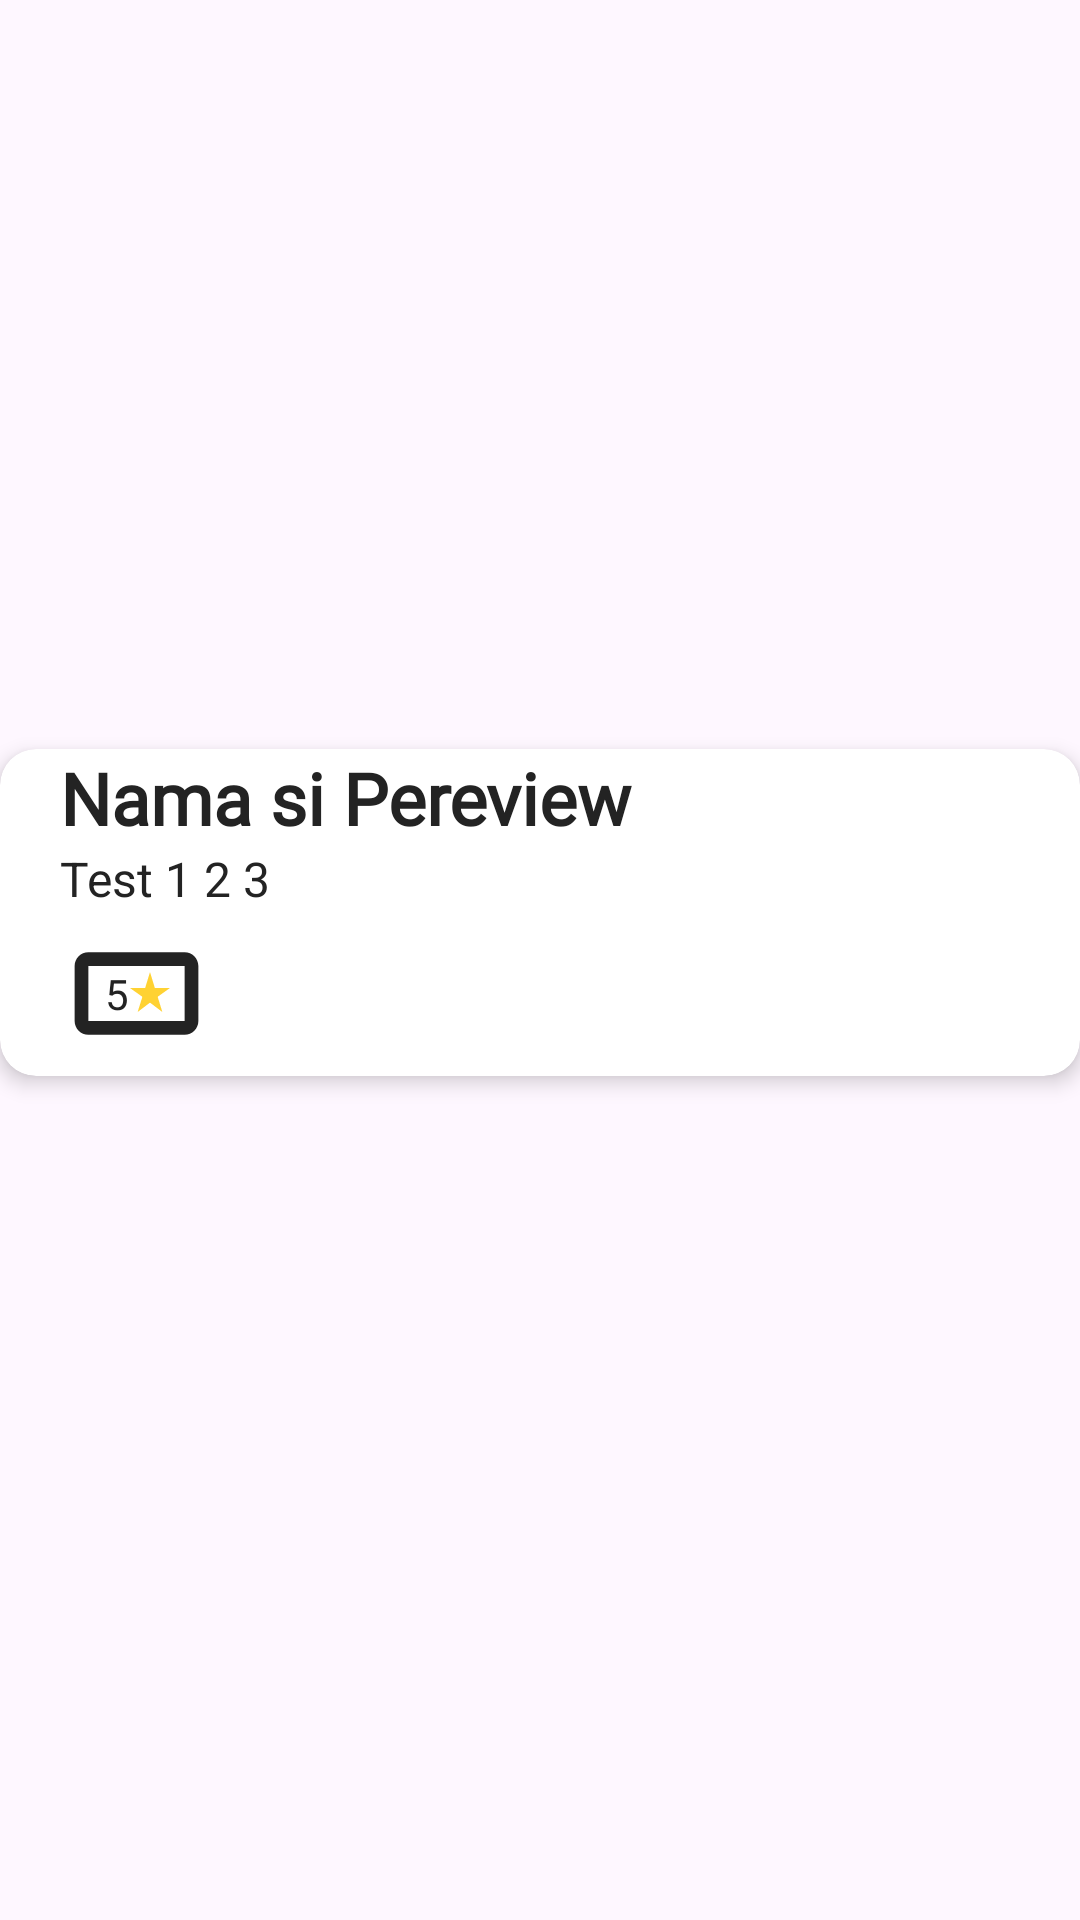

Layout XML and referenced resources for this Android screen:
<!-- AndroidManifest.xml: application theme Theme.NODApplication -->
<!-- res/layout/detail_rating_list_item.xml -->
<?xml version="1.0" encoding="utf-8"?>
<androidx.constraintlayout.widget.ConstraintLayout xmlns:android="http://schemas.android.com/apk/res/android"
    xmlns:app="http://schemas.android.com/apk/res-auto"
    android:layout_width="match_parent"
    android:layout_height="wrap_content">

    <androidx.cardview.widget.CardView
        android:layout_width="match_parent"
        android:layout_height="wrap_content"
        android:layout_marginBottom="32dp"
        app:layout_constraintBottom_toBottomOf="parent"
        app:layout_constraintEnd_toEndOf="parent"
        app:layout_constraintStart_toStartOf="parent"
        app:layout_constraintTop_toTopOf="parent"
        app:cardCornerRadius="12dp"
        app:cardElevation="4dp">

        <RelativeLayout
            android:layout_width="wrap_content"
            android:layout_height="wrap_content">

            <TextView
                android:id="@+id/tv_name_rating"
                android:layout_width="wrap_content"
                android:layout_height="wrap_content"
                android:layout_marginStart="20dp"
                android:layout_marginEnd="20dp"
                android:fontFamily="@font/poppins_regular"
                android:text="@string/default_list_name"
                android:textColor="#232323"
                android:textSize="24sp"
                android:textStyle="bold" />

            <TextView
                android:id="@+id/tv_content_rating"
                android:layout_width="wrap_content"
                android:layout_height="wrap_content"
                android:layout_below="@id/tv_name_rating"
                android:layout_marginStart="20dp"
                android:layout_marginEnd="20dp"
                android:text="@string/default_content_rating"
                android:textColor="#232323"
                android:textSize="16sp" />

            <ImageView
                android:id="@+id/iv_square"
                android:layout_width="55dp"
                android:layout_height="55dp"
                android:layout_below="@id/tv_content_rating"
                android:layout_marginStart="18dp"
                android:contentDescription="@string/square"
                android:src="@drawable/baseline_crop_3_2_24"
                app:tint="#232323" />

            <TextView
                android:id="@+id/review"
                android:layout_width="wrap_content"
                android:layout_height="wrap_content"
                android:layout_below="@id/tv_content_rating"
                android:layout_marginStart="35dp"
                android:layout_marginTop="18dp"
                android:fontFamily="@font/poppins_regular"
                android:text="@string/default_rating"
                android:textColor="#232323" />

            <ImageView
                android:layout_width="20dp"
                android:layout_height="16dp"
                android:layout_below="@id/tv_content_rating"
                android:layout_marginStart="40dp"
                android:layout_marginTop="19dp"
                android:contentDescription="@string/star"
                android:src="@drawable/baseline_star_rate_24" />


        </RelativeLayout>

    </androidx.cardview.widget.CardView>

</androidx.constraintlayout.widget.ConstraintLayout>
<!-- resources referenced by this layout -->
<resources>
  <!-- drawable baseline_crop_3_2_24 (drawable) -->
  <vector xmlns:android="http://schemas.android.com/apk/res/android"
      android:width="48dp"
      android:height="48dp"
      android:tint="#232323"
      android:viewportWidth="24"
      android:viewportHeight="24">
  
      <path
          android:fillColor="@android:color/white"
          android:pathData="M19,6H5C3.9,6 3,6.9 3,8v8c0,1.1 0.9,2 2,2h14c1.1,0 2,-0.9 2,-2V8C21,6.9 20.1,6 19,6zM19,16H5V8h14V16z" />
  
  </vector>
  <!-- drawable baseline_star_rate_24 (drawable) -->
  <vector xmlns:android="http://schemas.android.com/apk/res/android" android:height="24dp" android:tint="#FFD233" android:viewportHeight="24" android:viewportWidth="24" android:width="24dp">
        
      <path android:fillColor="@android:color/white" android:pathData="M14.43,10l-2.43,-8l-2.43,8l-7.57,0l6.18,4.41l-2.35,7.59l6.17,-4.69l6.18,4.69l-2.35,-7.59l6.17,-4.41z"/>
      
  </vector>
  <string name="default_content_rating">Test 1 2 3</string>
  <string name="default_list_name">Nama si Pereview</string>
  <string name="default_rating">5</string>
  <string name="square">square</string>
  <string name="star">Star</string>
  <style name="Theme.NODApplication" parent="Base.Theme.NODApplication" />
  <style name="Base.Theme.NODApplication" parent="Theme.Material3.DayNight">
          
          <item name="colorPrimary">#134ECB</item>
      </style>
</resources>
